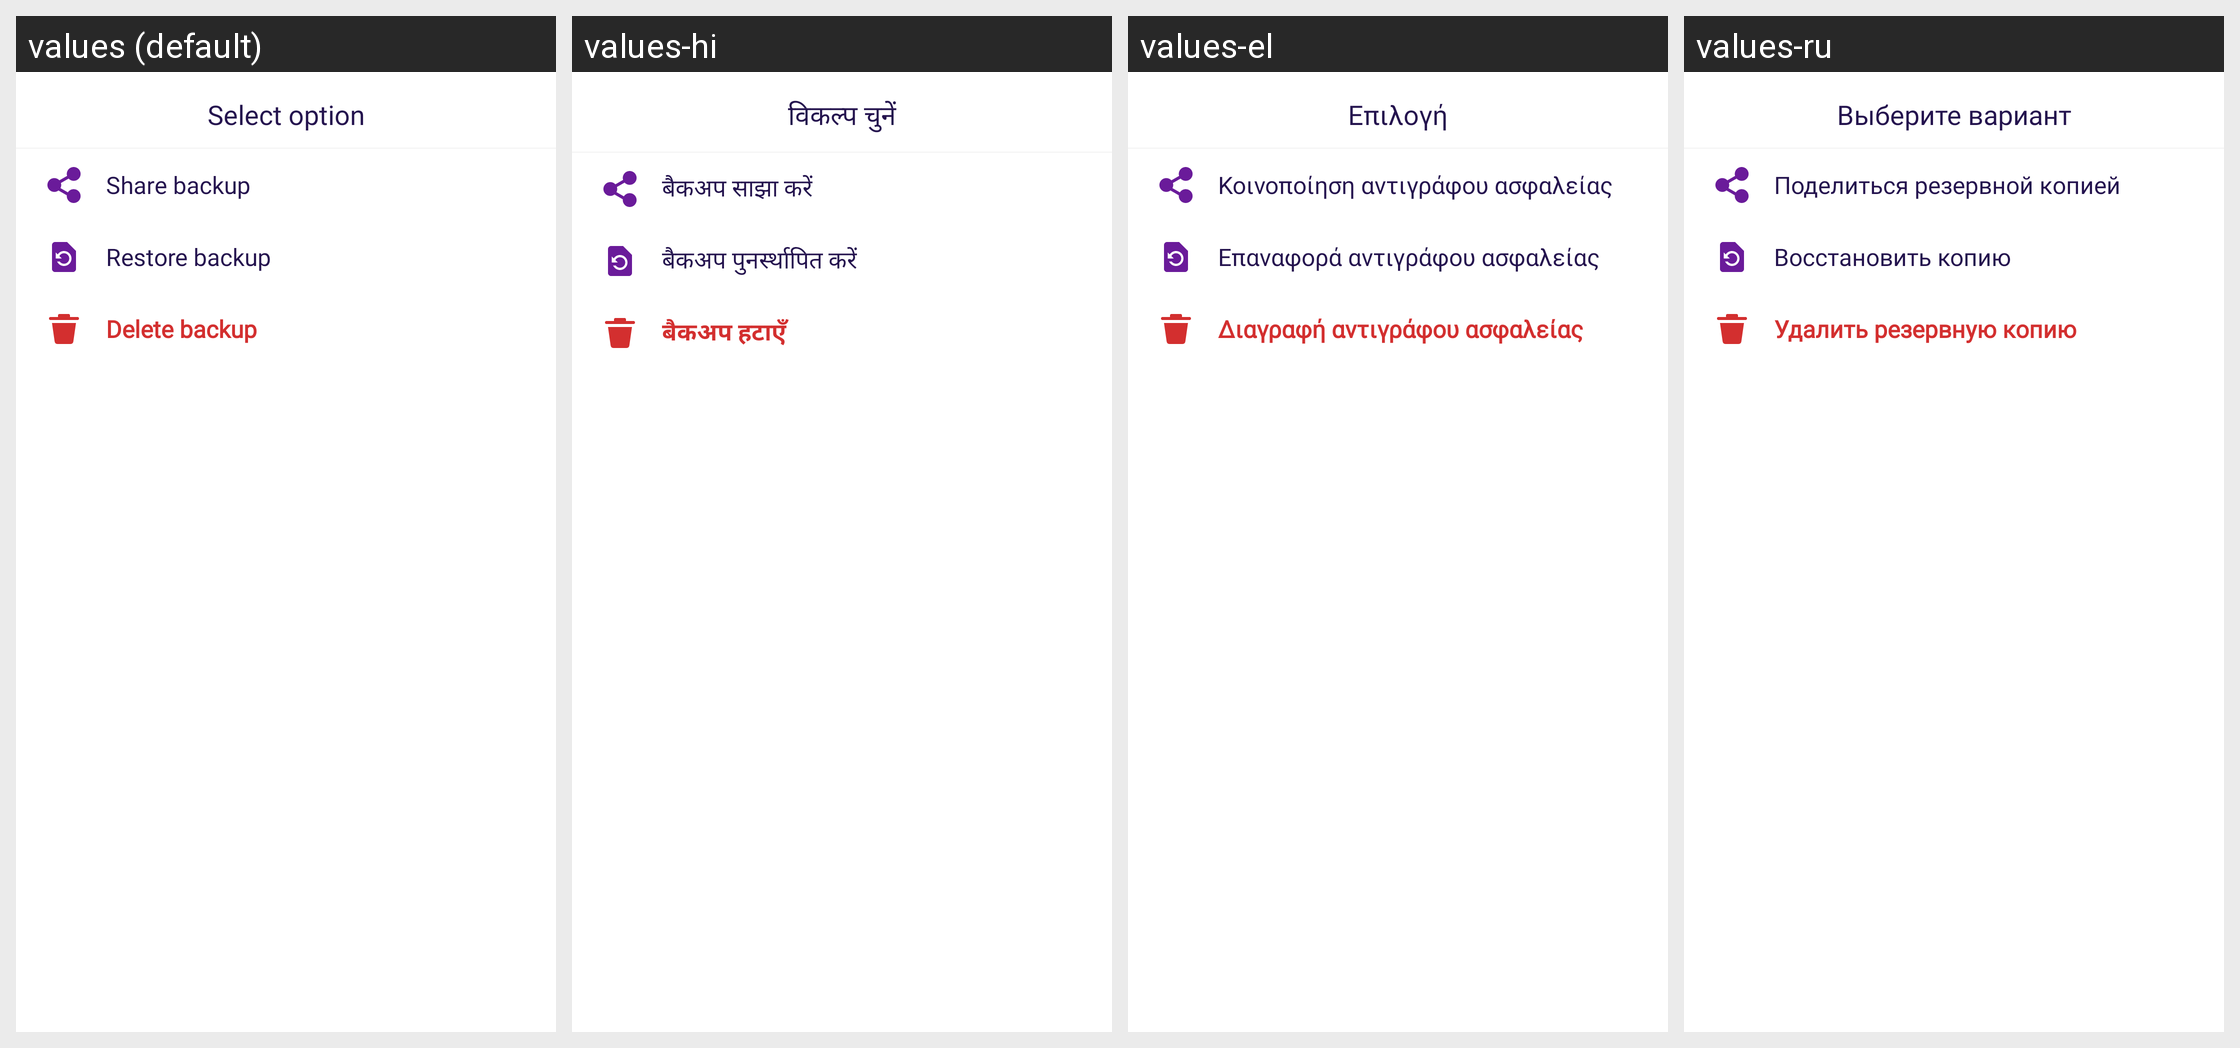

The Android screen above is rendered under several locales of the same app. Produce the string resources it draws, with the default and per-locale values.
Android screen res/layout/bottom_restore_options.xml rendered under 4 locales, left to right: values (default), values-hi, values-el, values-ru. Device: Nexus 5 (rendered at 1080×1920; each locale shown at half size, 540×960, under a caption strip naming it); theme Theme.MoneyTracker.
Other locales in the repository, not shown: values-ar, values-bn, values-cs, values-de, values-es, values-fa, values-fr, values-in, values-it, values-ja, values-kn, values-ko, values-ml, values-ms, values-pl, values-pt-rBR, values-ro, values-ta-rIN, values-te, values-th, values-tr, values-uk, values-vi, values-zh-rCN, values-zh-rTW.
Strings drawn on this screen, with the default value and each locale's value (text and hints the layout hard-codes, and strings that could not be matched under every locale, appear in the picture but are not listed):

select_option
  values: Select option
  values-hi: विकल्प चुनें
  values-el: Επιλογή
  values-ru: Выберите вариант

share_backup
  values: Share backup
  values-hi: बैकअप साझा करें
  values-el: Κοινοποίηση αντιγράφου ασφαλείας
  values-ru: Поделиться резервной копией

restore_backup_small
  values: Restore backup
  values-hi: बैकअप पुनर्स्थापित करें
  values-el: Επαναφορά αντιγράφου ασφαλείας
  values-ru: Восстановить копию

delete_backup
  values: Delete backup
  values-hi: बैकअप हटाएँ
  values-el: Διαγραφή αντιγράφου ασφαλείας
  values-ru: Удалить резервную копию
